Dataset: texas_tortoise_composite (GitHub, csekharan/tortoise-predictor). Classes: blank, other animal, tortoise.

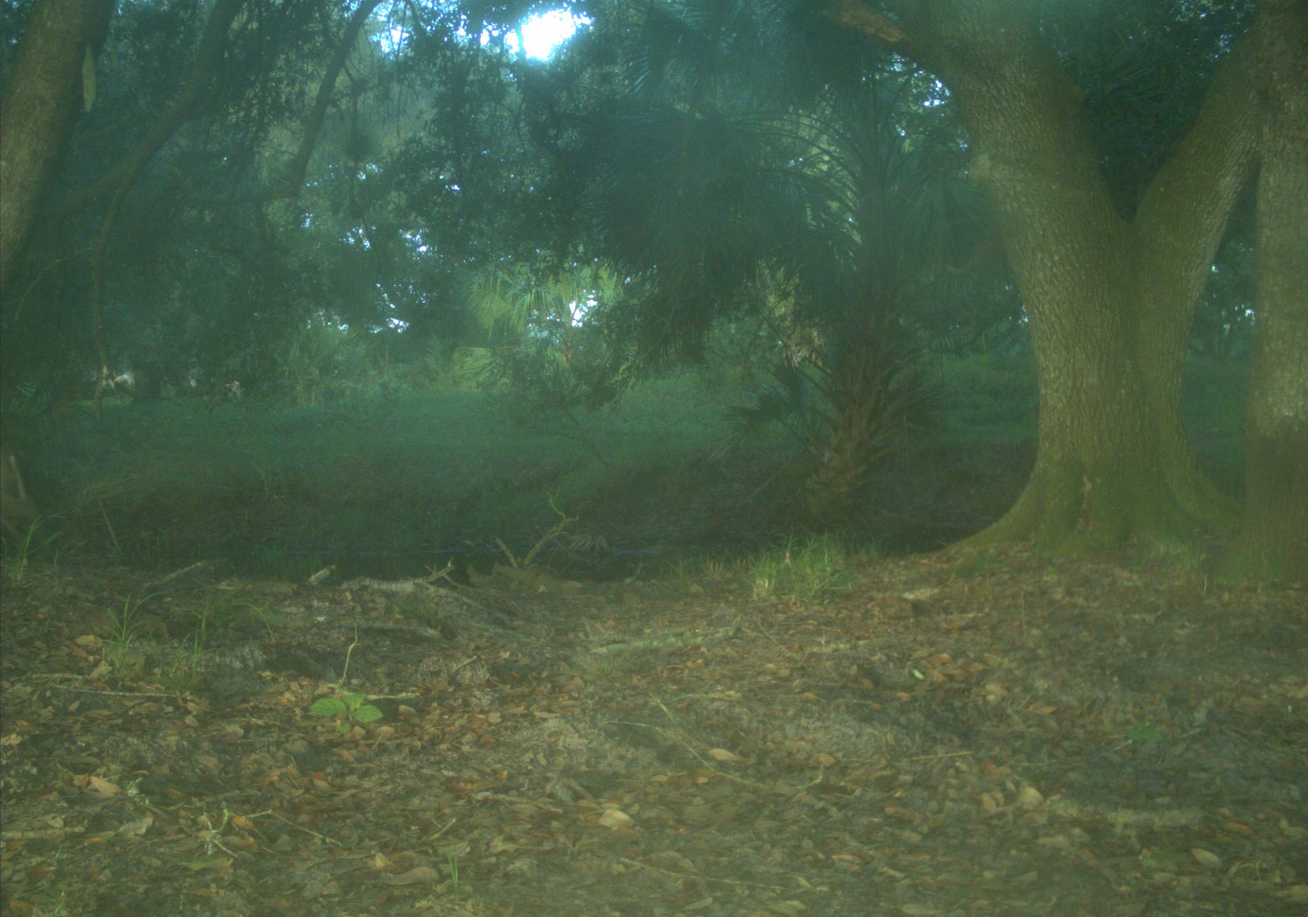
Label: other animal

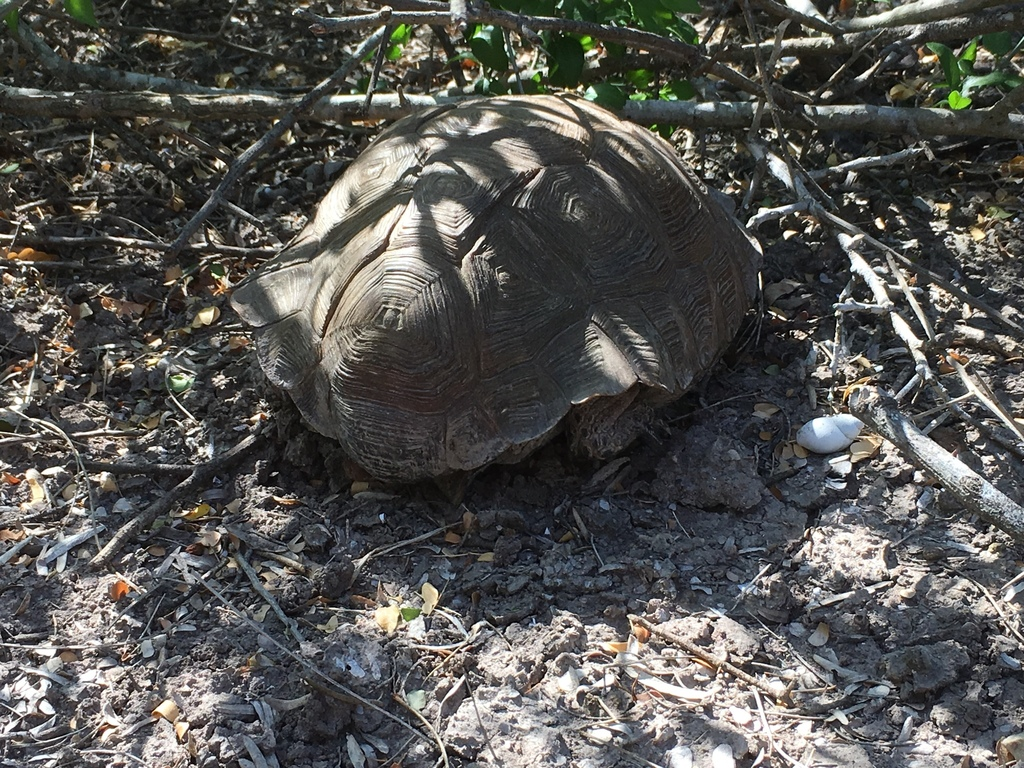
Label: tortoise

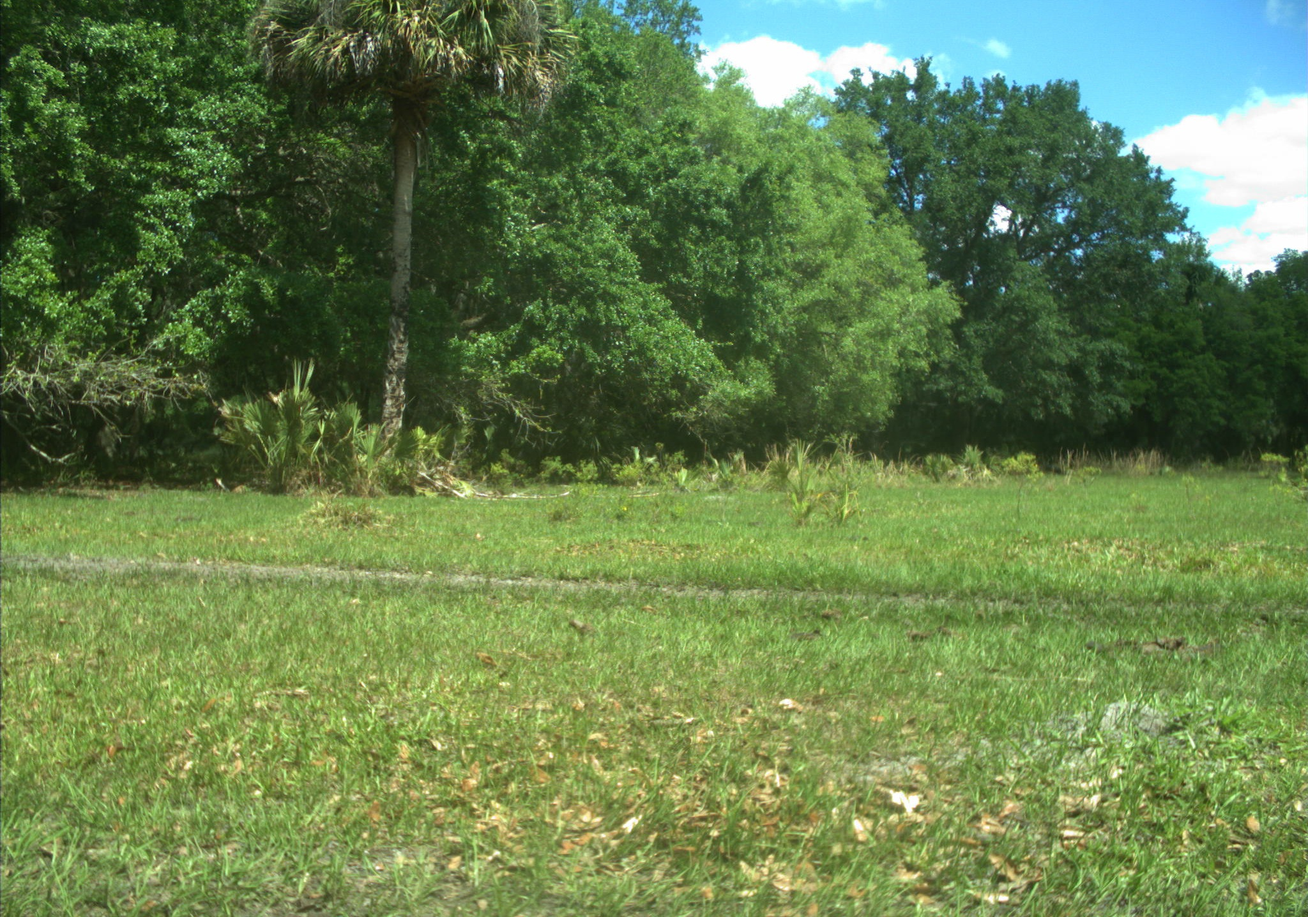
Label: blank

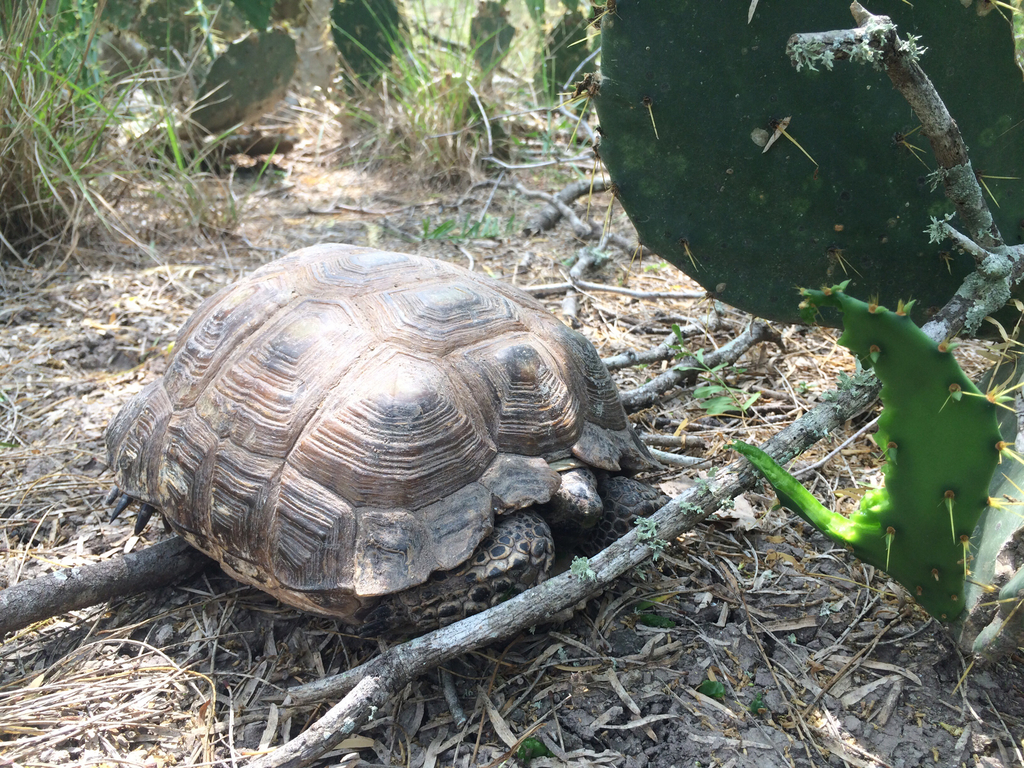
Label: tortoise

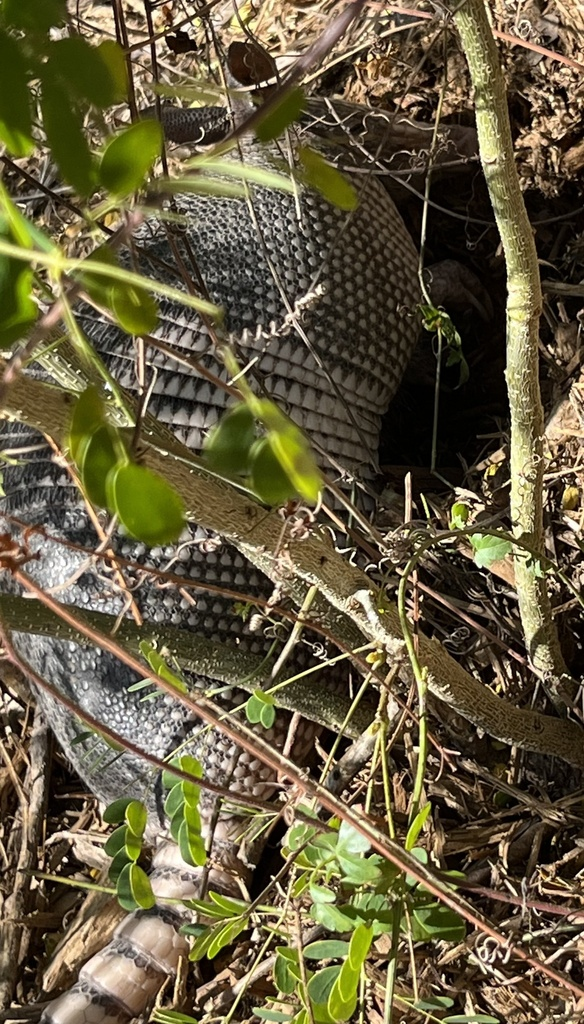
Label: other animal

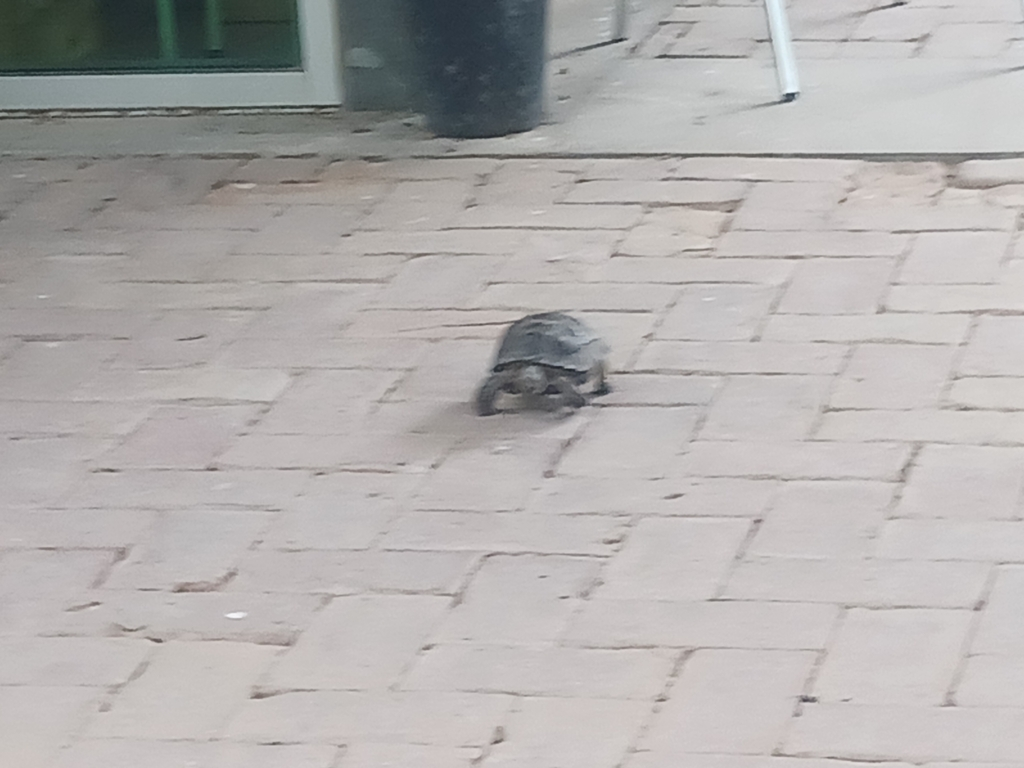
Label: tortoise
